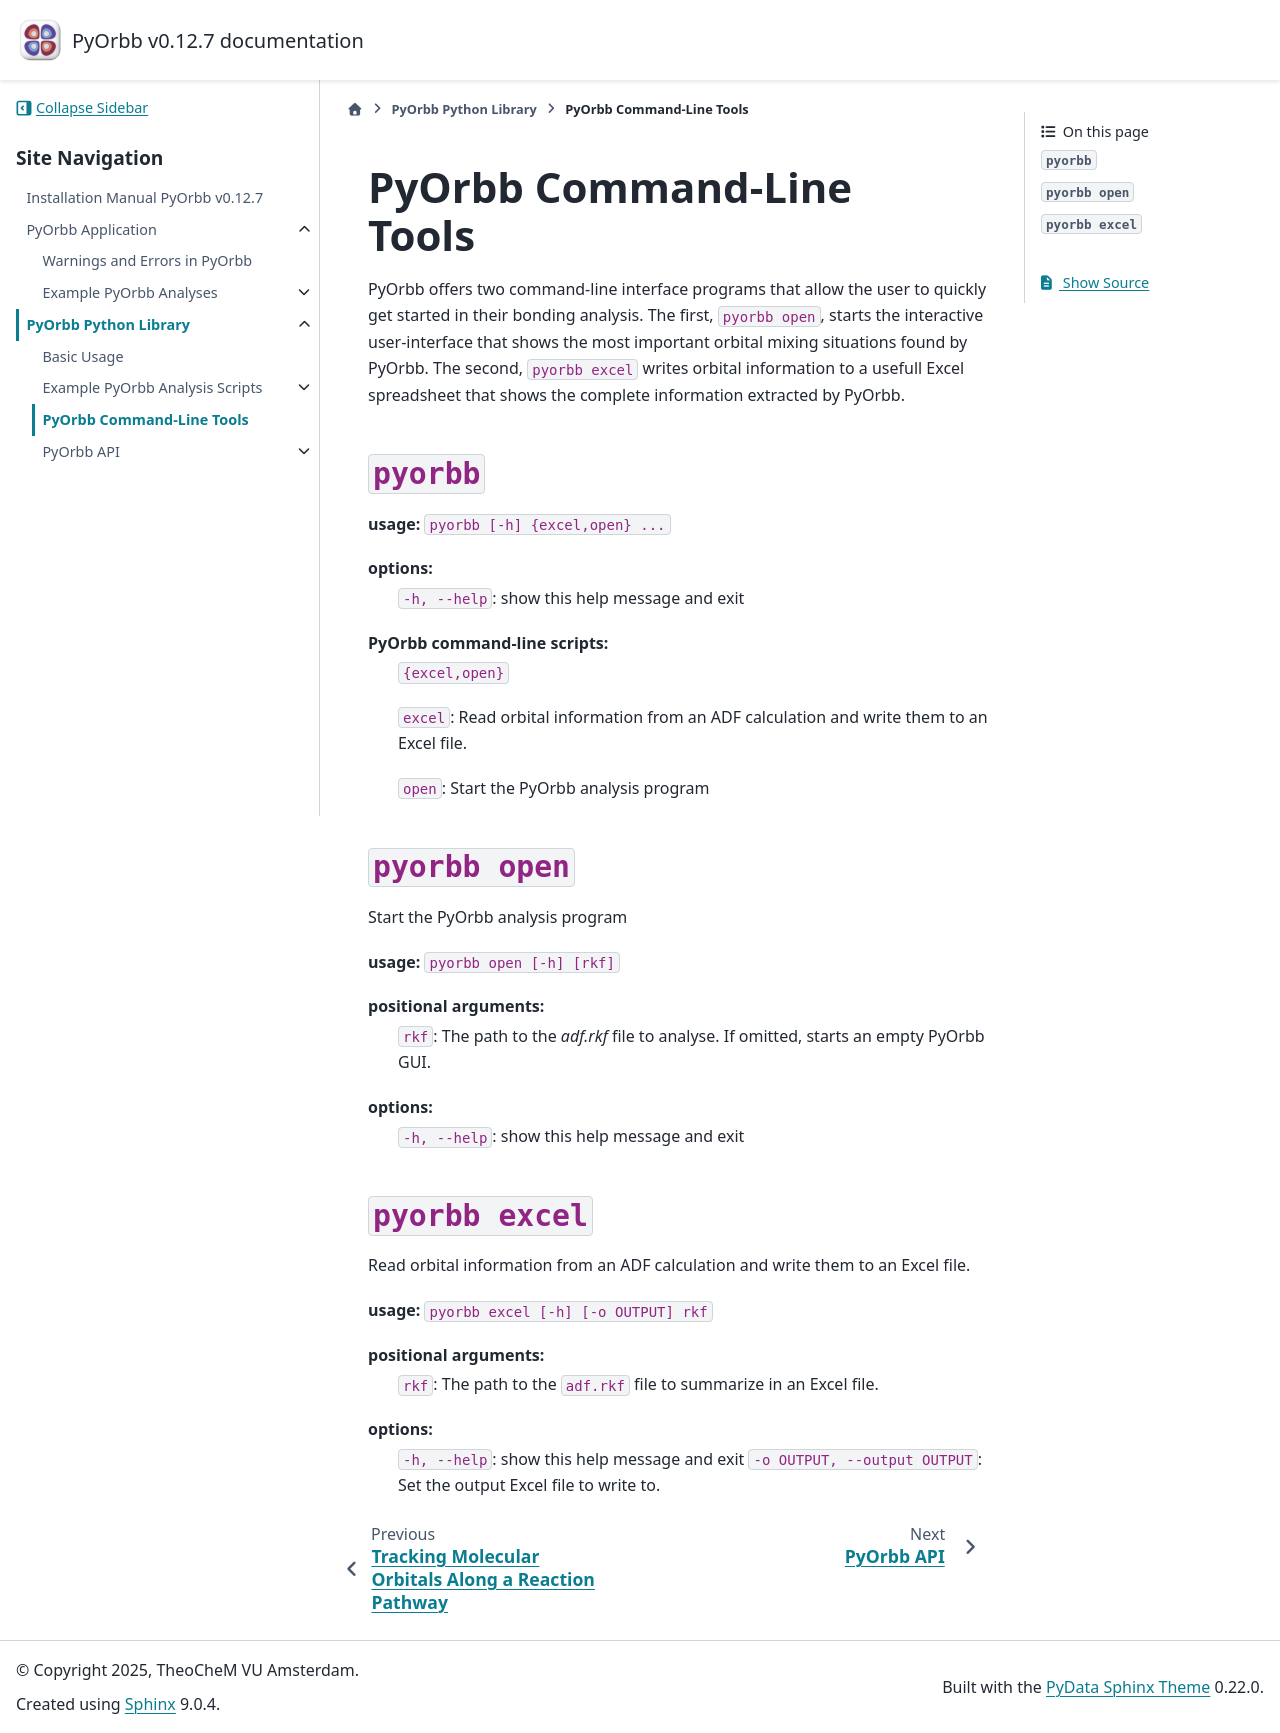

repository: TheoChem-VU/PyOrbb · page: html/cli.html · generator: sphinx

PyOrbb Command-Line Tools
=========================

PyOrbb offers two command-line interface programs that allow the user to quickly get started in their bonding analysis.
The first, ``pyorbb open``, starts the interactive user-interface that shows the most important orbital mixing situations found by PyOrbb. The second, ``pyorbb excel`` writes orbital information to a usefull Excel spreadsheet that shows the complete information extracted by PyOrbb.


``pyorbb``
----------

**usage:** ``pyorbb [-h] {excel,open} ...``

**options:**
    ``-h, --help``: show this help message and exit

PyOrbb command-line scripts:
    ``{excel,open}``

    ``excel``: Read orbital information from an ADF calculation and write them to an Excel file.

    ``open``: Start the PyOrbb analysis program


``pyorbb open``
---------------

Start the PyOrbb analysis program

**usage:** ``pyorbb open [-h] [rkf]``

**positional arguments:**
    ``rkf``: The path to the `adf.rkf` file to analyse. If omitted, starts an empty PyOrbb GUI.

**options:**
    ``-h, --help``: show this help message and exit


``pyorbb excel``
----------------
Read orbital information from an ADF calculation and write them to an Excel file.

**usage:** ``pyorbb excel [-h] [-o OUTPUT] rkf``


**positional arguments:**
    ``rkf``: The path to the ``adf.rkf`` file to summarize in an Excel file.

**options:**
    ``-h, --help``: show this help message and exit
    ``-o OUTPUT, --output OUTPUT``: Set the output Excel file to write to.
